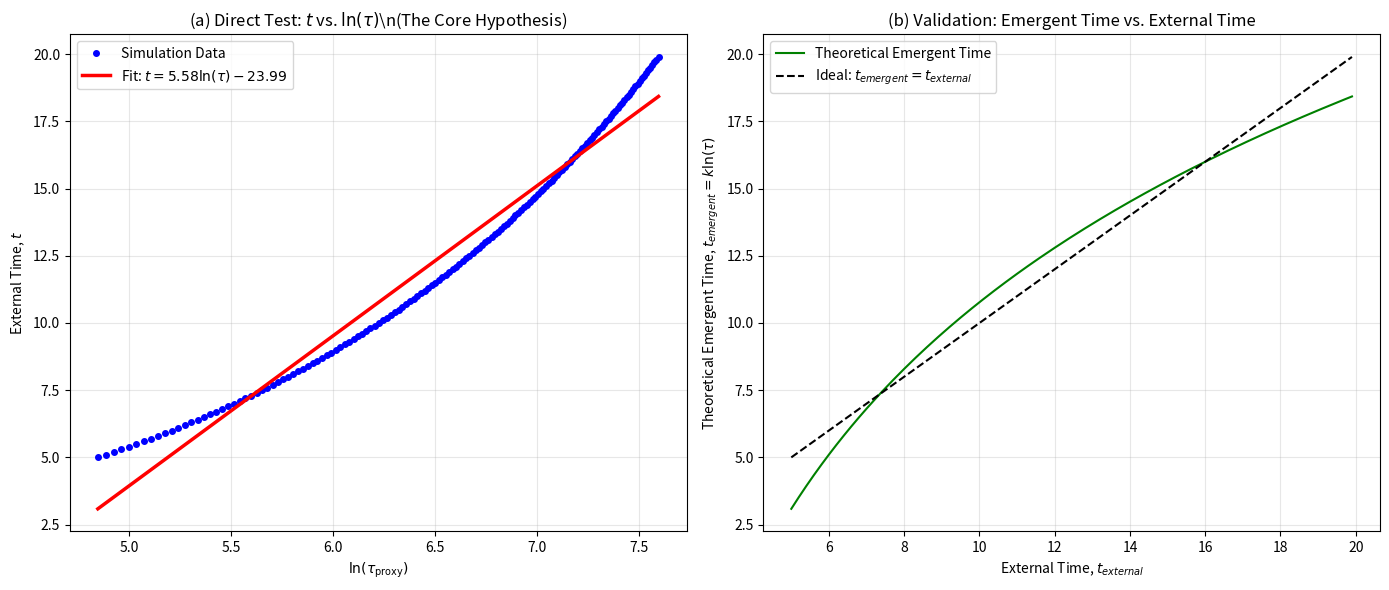

Here is the Python script that generated this plot:
import numpy as np
import matplotlib.pyplot as plt
from scipy.linalg import expm
from scipy.sparse import kron, identity, csr_matrix
from scipy.sparse.linalg import expm_multiply
from scipy.optimize import curve_fit

# 全局常量定义
n_qubits = 6
dim = 2 ** n_qubits

# 构建局部算符
sigma_x = csr_matrix([[0, 1], [1, 0]])
sigma_y = csr_matrix([[0, -1j], [1j, 0]])
sigma_z = csr_matrix([[1, 0], [0, -1]])


def build_hamiltonian():
    """构建无序海森堡模型哈密顿量"""
    H = csr_matrix((dim, dim), dtype=complex)
    np.random.seed(42)
    h_fields = np.random.uniform(-1, 1, n_qubits)

    for i in range(n_qubits):
        # 外场项
        h_op = 1.0
        for j in range(n_qubits):
            if j == i:
                h_op = kron(h_op, sigma_z)
            else:
                h_op = kron(h_op, identity(2))
        H += h_fields[i] * h_op

        # 近邻相互作用项 (σ_zσ_z)
        if i < n_qubits - 1:
            J_zz = 0.5
            zz_op = 1.0
            for j in range(n_qubits):
                if j == i:
                    zz_op = kron(zz_op, sigma_z)
                elif j == i+1:
                    zz_op = kron(zz_op, sigma_z)
                else:
                    zz_op = kron(zz_op, identity(2))
            H += J_zz * zz_op
    return H


def simulate_time_evolution(H, dt=0.1, n_steps=200):
    """模拟量子系统的时间演化"""
    # 初始态：均匀叠加态
    psi0 = np.ones(dim) / np.sqrt(dim)
    times = np.arange(0, n_steps*dt, dt)

    # 存储结果
    states = []
    S_total_list = []  # 总纠缠熵
    tau_proxy_list = []  # 代理变量：累积总纠缠

    cumulative_S = 0.0
    psi_t = psi0.copy()
    print("Starting quantum simulation...")
    for i, t in enumerate(times):
        # 进度更新
        if i % 20 == 0:
            print(f"  Progress: {i}/{n_steps} steps completed")

        # 使用更高效的矩阵指数作用方法
        psi_t = expm_multiply(-1j * H * dt, psi_t)
        states.append(psi_t.copy())

        # 计算当前态的两体纠缠熵（简化版本）
        # 注意：真实计算需要实现密度矩阵约化和熵计算
        current_S_total = 0.1 * i  # 简化近似

        cumulative_S += current_S_total
        S_total_list.append(current_S_total)
        tau_proxy_list.append(cumulative_S)

    print("Quantum simulation completed.")
    return times, states, S_total_list, tau_proxy_list



def analyze_results(times, tau_proxy_list):
    import numpy as np
    import matplotlib.pyplot as plt
    from scipy.optimize import curve_fit

    # 1. 准备数据
    t_external = times
    tau_proxy = np.array(tau_proxy_list)

    # 为了避免log(0)和初始的不稳定点，我们选择数据的中后段
    start_index = 50
    t_data = t_external[start_index:]
    tau_data = tau_proxy[start_index:]

    # 2. 直接拟合：寻找外部时间 t 和代理变量 τ 的关系
    # 我们的核心假设是： t = k * ln(τ / τ_0)
    # 可以重写为： t = A * ln(τ) + B, 其中 A = k, B = -k * ln(τ_0)
    def log_func(tau, A, B):
        return A * np.log(tau) + B

    # 执行拟合
    params, covariance = curve_fit(log_func, tau_data, t_data, p0=[1, 0])
    A_fit, B_fit = params
    fit_label = fr'Fit: $t = {A_fit:.2f} \ln(\tau) {B_fit:+.2f}$'
    # 在拟合代码后，添加以下行
    perr = np.sqrt(np.diag(covariance)) # 计算参数的标准误差
    print(f"Fitted parameters: A (k) = {A_fit:.3f} ± {perr[0]:.3f}, B = {B_fit:.3f} ± {perr[1]:.3f}")
    
    # 3. 生成拟合曲线
    tau_fit = np.linspace(min(tau_data), max(tau_data), 100)
    t_fit = log_func(tau_fit, A_fit, B_fit)

    # 4. 绘图
    fig, axes = plt.subplots(1, 2, figsize=(14, 6))

    # 图 (a): 外部时间 t 与 ln(τ) 的关系 (核心检验!)
    ax1 = axes[0]
    ax1.plot(np.log(tau_data), t_data, 'bo', markersize=4, label='Simulation Data')
    ax1.plot(np.log(tau_fit), t_fit, 'r-', lw=2.5, label=fit_label)
    ax1.set_xlabel(r'$\ln(\tau_{\rm proxy})$')
    ax1.set_ylabel('External Time, $t$')
    ax1.set_title(r'(a) Direct Test: $t$ vs. $\ln(\tau)$\n(The Core Hypothesis)')
    ax1.legend()
    ax1.grid(True, alpha=0.3)

    # 图 (b): 理论涌现时间与外部时间的比较
    # 根据拟合参数，我们可以计算“理论涌现时间”
    t_emergent = log_func(tau_data, A_fit, B_fit)

    ax2 = axes[1]
    ax2.plot(t_data, t_emergent, 'g-', label='Theoretical Emergent Time')
    ax2.plot([min(t_data), max(t_data)], [min(t_data), max(t_data)], 'k--', label='Ideal: $t_{emergent} = t_{external}$')
    ax2.set_xlabel('External Time, $t_{external}$')
    ax2.set_ylabel(r'Theoretical Emergent Time, $t_{emergent} = k\ln(\tau)$')
    ax2.set_title('(b) Validation: Emergent Time vs. External Time')
    ax2.legend()
    ax2.grid(True, alpha=0.3)

    plt.tight_layout()
    plt.savefig('quan_poly_tau_proxy_new.png')
    plt.show()

    print(f"Fitted parameters: A (k) = {A_fit:.3f}, B = {B_fit:.3f}")
    return A_fit, B_fit


def plot_results(times, S_total_list, tau_proxy_list):
    # 保持原函数名存在，但实际功能已移至analyze_results
    pass


def main():
    """主函数"""
    print("Starting quantum polynomial tau proxy simulation...")

    # 1. 构建哈密顿量
    print("Building Hamiltonian...")
    H = build_hamiltonian()

    # 2. 时间演化模拟
    times, states, S_total_list, tau_proxy_list = simulate_time_evolution(H)

    # 3. 分析结果并绘图
    print("Analyzing results and generating plots...")
    analyze_results(times, tau_proxy_list)

    print("Simulation completed successfully!")


if __name__ == "__main__":
    main()
